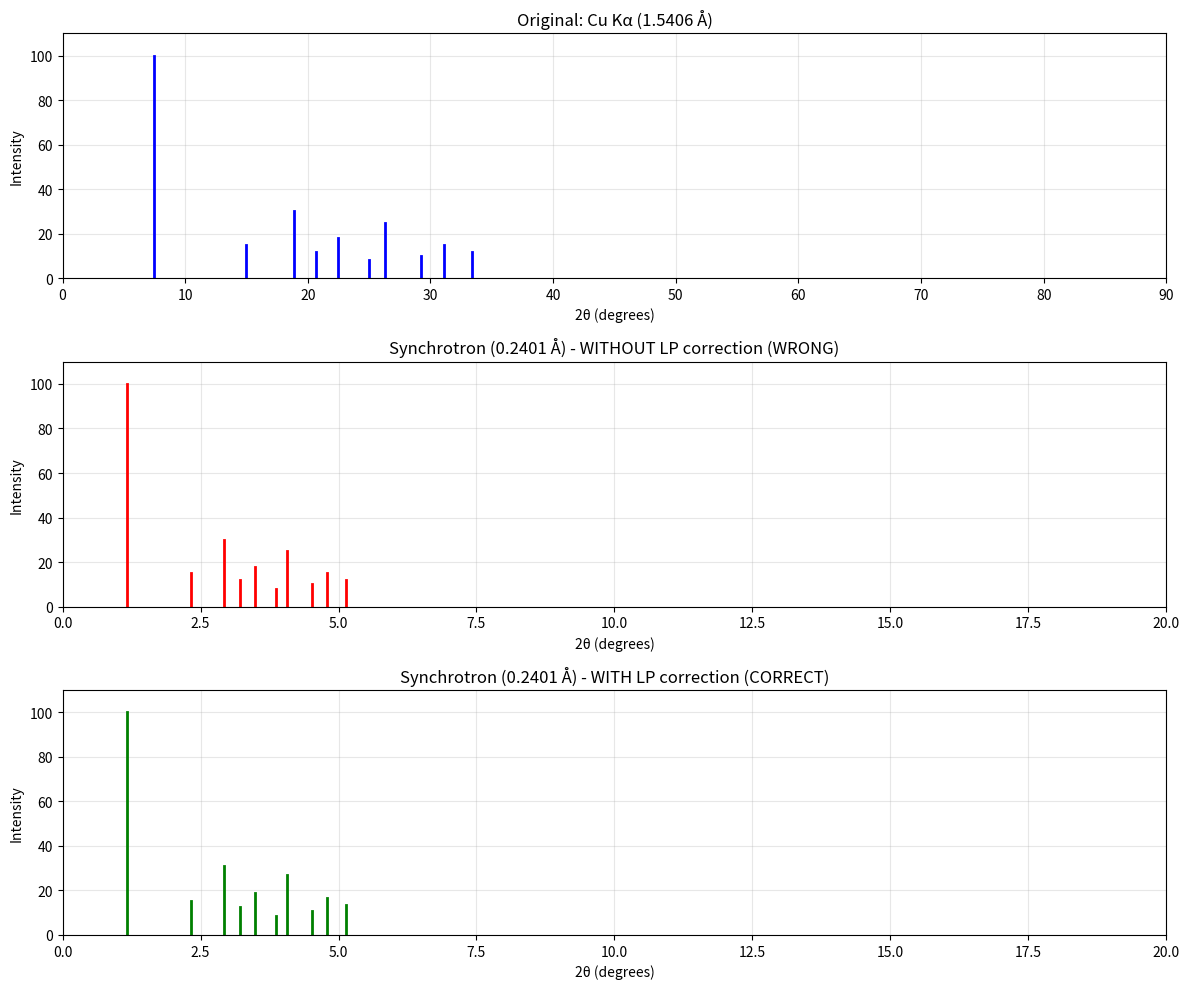

Write the Python code that produced this figure.
#!/usr/bin/env python3
"""
Test script to demonstrate the importance of Lorentz-polarization correction
when converting between wavelengths
"""

import numpy as np
import matplotlib.pyplot as plt

def calculate_lp_factor(two_theta_deg):
    """
    Calculate Lorentz-polarization factor
    LP(θ) = (1 + cos²(2θ)) / (sin²(θ) × cos(θ))
    """
    theta_rad = np.radians(two_theta_deg / 2)
    
    if theta_rad > 0 and np.sin(theta_rad) > 0:
        lp = ((1 + np.cos(2 * theta_rad)**2) / 
              (np.sin(theta_rad)**2 * np.cos(theta_rad)))
    else:
        lp = 1.0
    
    return lp

def convert_wavelength_with_lp(d_spacing, intensity_cu, wavelength_cu=1.5406, wavelength_target=0.2401):
    """
    Convert diffraction pattern from one wavelength to another with LP correction
    """
    # Calculate 2θ for Cu Kα
    sin_theta_cu = wavelength_cu / (2 * d_spacing)
    if sin_theta_cu > 1.0:
        return None, None, None
    
    theta_cu = np.arcsin(sin_theta_cu)
    two_theta_cu = 2 * np.degrees(theta_cu)
    
    # Calculate 2θ for target wavelength
    sin_theta_target = wavelength_target / (2 * d_spacing)
    if sin_theta_target > 1.0:
        return None, None, None
    
    theta_target = np.arcsin(sin_theta_target)
    two_theta_target = 2 * np.degrees(theta_target)
    
    # Calculate LP factors
    lp_cu = calculate_lp_factor(two_theta_cu)
    lp_target = calculate_lp_factor(two_theta_target)
    
    # Correct intensity
    intensity_target = intensity_cu * (lp_target / lp_cu)
    
    return two_theta_target, intensity_target, lp_target / lp_cu

def test_lp_correction():
    """Test LP correction for wavelength conversion"""
    print("="*70)
    print("Lorentz-Polarization Correction Test")
    print("Converting Cu Kα (1.5406 Å) → Synchrotron (0.2401 Å)")
    print("="*70)
    
    # Example d-spacings for Epsomite (first few peaks)
    d_spacings = np.array([11.86, 5.93, 4.69, 4.29, 3.95, 3.56, 3.39, 3.05, 2.87, 2.68])
    intensities_cu = np.array([100, 15, 30, 12, 18, 8, 25, 10, 15, 12])  # Example intensities
    
    print("\nOriginal Cu Kα pattern:")
    print("-"*70)
    print(f"{'d (Å)':>8} {'2θ (Cu)':>10} {'I (Cu)':>10} {'LP (Cu)':>10}")
    print("-"*70)
    
    results_cu = []
    results_syn = []
    lp_corrections = []
    
    for d, i_cu in zip(d_spacings, intensities_cu):
        # Cu Kα
        sin_theta = 1.5406 / (2 * d)
        if sin_theta <= 1.0:
            two_theta_cu = 2 * np.degrees(np.arcsin(sin_theta))
            lp_cu = calculate_lp_factor(two_theta_cu)
            results_cu.append((d, two_theta_cu, i_cu, lp_cu))
            print(f"{d:8.3f} {two_theta_cu:10.3f} {i_cu:10.1f} {lp_cu:10.2f}")
    
    print("\nConverted Synchrotron pattern (WITH LP correction):")
    print("-"*70)
    print(f"{'d (Å)':>8} {'2θ (Syn)':>10} {'I (old)':>10} {'I (new)':>10} {'LP ratio':>10}")
    print("-"*70)
    
    for d, i_cu in zip(d_spacings, intensities_cu):
        two_theta_syn, i_syn, lp_ratio = convert_wavelength_with_lp(d, i_cu)
        
        if two_theta_syn is not None:
            results_syn.append((d, two_theta_syn, i_syn))
            lp_corrections.append(lp_ratio)
            print(f"{d:8.3f} {two_theta_syn:10.3f} {i_cu:10.1f} {i_syn:10.1f} {lp_ratio:10.3f}")
    
    # Renormalize synchrotron intensities
    if results_syn:
        intensities_syn = np.array([r[2] for r in results_syn])
        intensities_syn_normalized = 100.0 * intensities_syn / np.max(intensities_syn)
        
        print("\nAfter renormalization:")
        print("-"*70)
        print(f"{'d (Å)':>8} {'2θ (Syn)':>10} {'I (norm)':>10}")
        print("-"*70)
        
        for (d, two_theta, _), i_norm in zip(results_syn, intensities_syn_normalized):
            print(f"{d:8.3f} {two_theta:10.3f} {i_norm:10.1f}")
    
    # Create comparison plot
    fig, axes = plt.subplots(3, 1, figsize=(12, 10))
    
    # Plot 1: Cu Kα pattern
    ax = axes[0]
    for d, two_theta, intensity, _ in results_cu:
        ax.plot([two_theta, two_theta], [0, intensity], 'b-', linewidth=2)
    ax.set_xlim(0, 90)
    ax.set_ylim(0, 110)
    ax.set_xlabel('2θ (degrees)')
    ax.set_ylabel('Intensity')
    ax.set_title('Original: Cu Kα (1.5406 Å)')
    ax.grid(True, alpha=0.3)
    
    # Plot 2: Synchrotron WITHOUT LP correction
    ax = axes[1]
    for d, i_cu in zip(d_spacings, intensities_cu):
        sin_theta = 0.2401 / (2 * d)
        if sin_theta <= 1.0:
            two_theta = 2 * np.degrees(np.arcsin(sin_theta))
            ax.plot([two_theta, two_theta], [0, i_cu], 'r-', linewidth=2)
    ax.set_xlim(0, 20)
    ax.set_ylim(0, 110)
    ax.set_xlabel('2θ (degrees)')
    ax.set_ylabel('Intensity')
    ax.set_title('Synchrotron (0.2401 Å) - WITHOUT LP correction (WRONG)')
    ax.grid(True, alpha=0.3)
    
    # Plot 3: Synchrotron WITH LP correction
    ax = axes[2]
    for (d, two_theta, _), i_norm in zip(results_syn, intensities_syn_normalized):
        ax.plot([two_theta, two_theta], [0, i_norm], 'g-', linewidth=2)
    ax.set_xlim(0, 20)
    ax.set_ylim(0, 110)
    ax.set_xlabel('2θ (degrees)')
    ax.set_ylabel('Intensity')
    ax.set_title('Synchrotron (0.2401 Å) - WITH LP correction (CORRECT)')
    ax.grid(True, alpha=0.3)
    
    plt.tight_layout()
    plt.savefig('wavelength_lp_correction_comparison.png', dpi=150, bbox_inches='tight')
    print("\n✓ Saved comparison plot: wavelength_lp_correction_comparison.png")
    
    # Analysis
    print("\n" + "="*70)
    print("ANALYSIS")
    print("="*70)
    print(f"\nLP correction factors range: {np.min(lp_corrections):.3f} to {np.max(lp_corrections):.3f}")
    print(f"Average LP correction: {np.mean(lp_corrections):.3f}")
    print(f"\nThis shows that intensity ratios change by up to {np.max(lp_corrections):.1f}x")
    print("when converting from Cu Kα to synchrotron wavelengths!")
    print("\n⚠ Without LP correction, the relative intensities will be WRONG,")
    print("  causing poor phase matching results.")
    
    plt.show()

if __name__ == "__main__":
    test_lp_correction()
